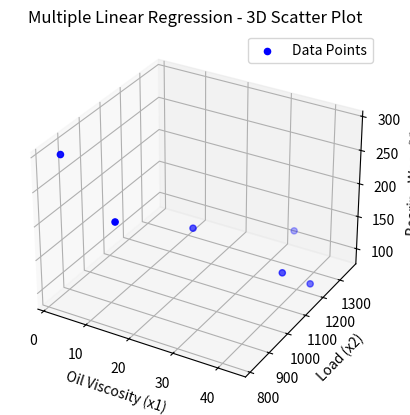

Write the Python code that produced this figure.
import numpy as np 
import matplotlib.pyplot as plt 
from mpl_toolkits.mplot3d import Axes3D 
# Given data 
Y = np.array([293, 230, 172, 91, 113, 125]) 
x1 = np.array([1.6, 15.5, 22.0, 43.0, 33.0, 40.0]) 
x2 = np.array([851, 816, 1058, 1201, 1357, 1115]) 
# Create a 3D scatter plot 
fig = plt.figure() 
ax = fig.add_subplot(111, projection='3d') 
# Plot the data points 
ax.scatter(x1, x2, Y, c='b', marker='o', label='Data Points') 
# Set labels for the axes 
ax.set_xlabel('Oil Viscosity (x1)') 
ax.set_ylabel('Load (x2)') 
ax.set_zlabel('Bearing Wear (Y)') 
# Set title and legend 
plt.title('Multiple Linear Regression - 3D Scatter Plot') 
ax.legend() 
# Show the plot 
plt.show()
